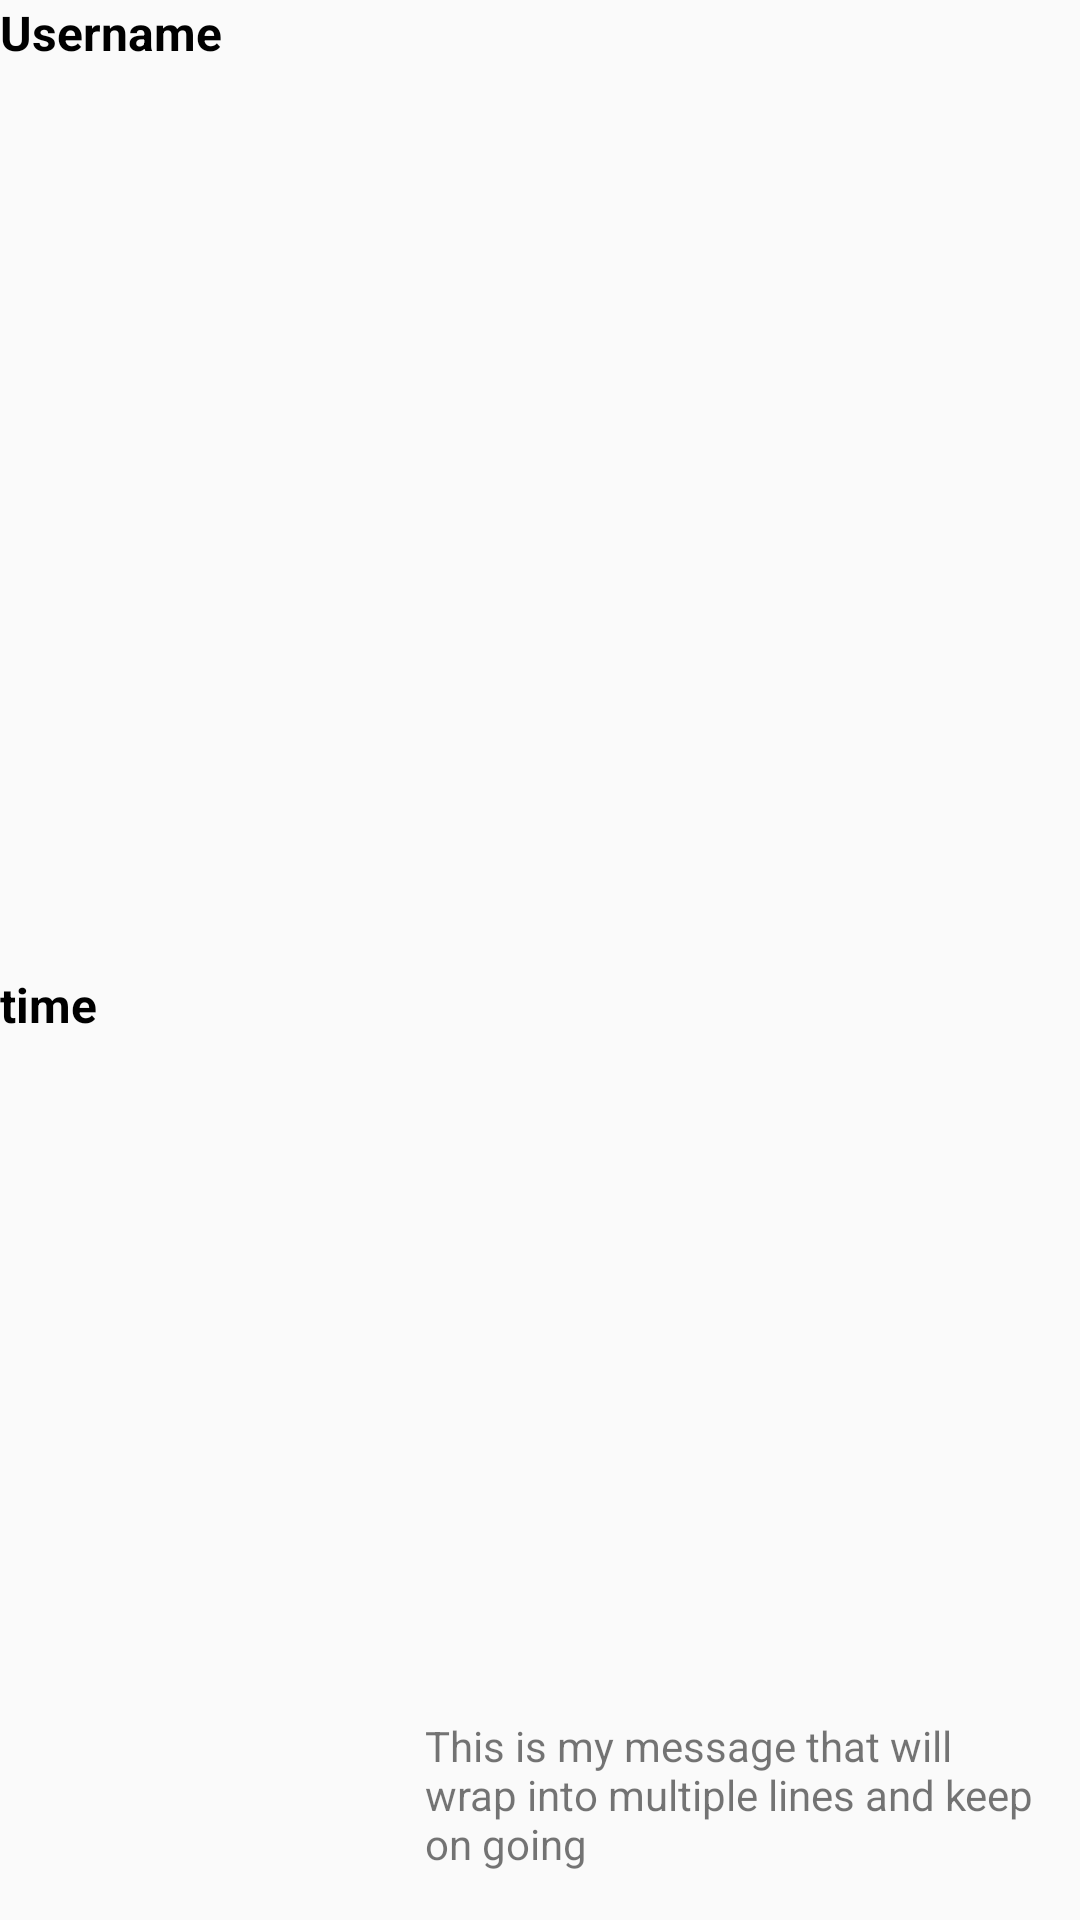

Layout XML and referenced resources for this Android screen:
<!-- AndroidManifest.xml: application theme AppTheme -->
<!-- res/layout/dm_from_row_laoyout.xml -->
<?xml version="1.0" encoding="utf-8"?>
<androidx.constraintlayout.widget.ConstraintLayout
    xmlns:android="http://schemas.android.com/apk/res/android"
    xmlns:app="http://schemas.android.com/apk/res-auto"
    xmlns:tools="http://schemas.android.com/tools"
    android:layout_width="match_parent"
    android:layout_height="wrap_content"
    android:layout_marginBottom="12dp">


    <TextView
        android:id="@+id/username_textview_from_row"
        android:layout_width="104dp"
        android:layout_height="wrap_content"
        android:text="Username"
        android:textColor="@android:color/black"
        android:textSize="16sp"
        android:textStyle="bold"
        app:layout_constraintStart_toStartOf="parent"
        app:layout_constraintTop_toTopOf="parent" />

    <TextView
        android:id="@+id/body_textview_from_row"
        android:layout_width="wrap_content"
        android:layout_height="wrap_content"
        android:layout_marginStart="151dp"
        android:layout_marginLeft="151dp"
        android:layout_marginEnd="20dp"
        android:layout_marginRight="20dp"
        android:maxWidth="240dp"
        android:padding="16dp"
        android:text="This is my message that will wrap into multiple lines and keep on going"
        app:layout_constraintBottom_toBottomOf="parent"
        app:layout_constraintEnd_toEndOf="parent"
        app:layout_constraintStart_toStartOf="@+id/username_textview_from_row"
        app:layout_constraintTop_toTopOf="parent"
        app:layout_constraintVertical_bias="1.0" />

    <TextView
        android:id="@+id/time_textview_from_row"
        android:layout_width="104dp"
        android:layout_height="wrap_content"
        android:layout_marginTop="8dp"
        android:text="time"
        android:textColor="@android:color/black"
        android:textSize="16sp"
        android:textStyle="bold"
        app:layout_constraintBottom_toBottomOf="parent"
        app:layout_constraintStart_toStartOf="parent"
        app:layout_constraintTop_toBottomOf="@+id/username_textview_from_row" />

</androidx.constraintlayout.widget.ConstraintLayout>
<!-- resources referenced by this layout -->
<resources>
  <style name="AppTheme" parent="Theme.AppCompat.Light.DarkActionBar">
          
          <item name="colorPrimary">@color/colorPrimary</item>
          <item name="colorPrimaryDark">@color/colorPrimaryDark</item>
          <item name="colorAccent">@color/colorAccent</item>
          <item name="android:textColorHint">@color/light_gray</item>
          <item name="windowActionBar">false</item>
          <item name="windowNoTitle">true</item>
      </style>
  <color name="colorPrimary">#000000</color>
  <color name="colorPrimaryDark">#0080FF</color>
  <color name="colorAccent">#FFFFFF</color>
  <color name="light_gray">#808080</color>
</resources>
